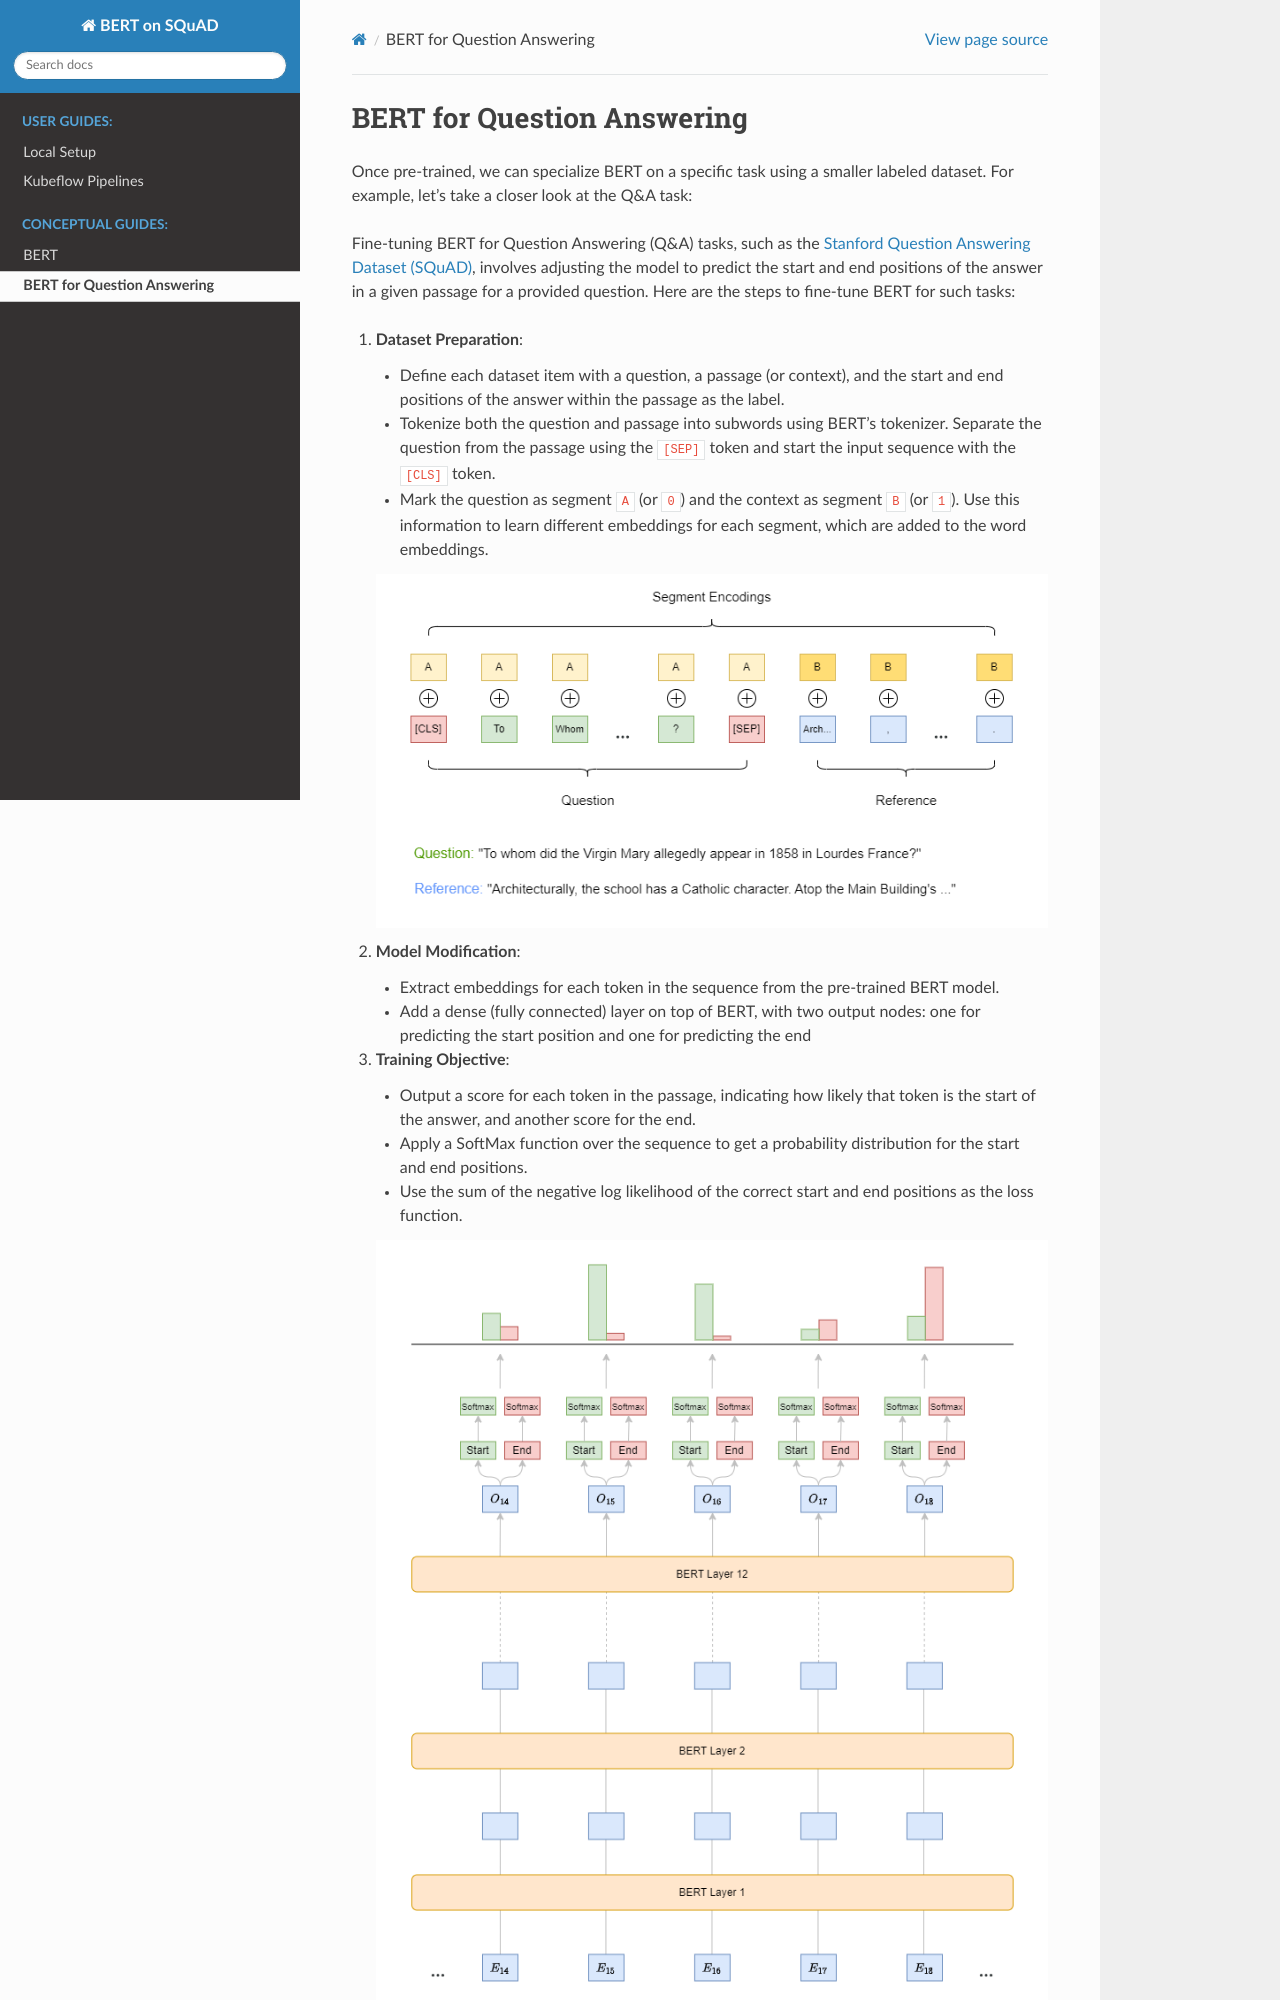

repository: Divyansh010605/bert-qa-finetuning-main · page: bert-qa.html · generator: sphinx

# BERT for Question Answering

Once pre-trained, we can specialize BERT on a specific task using a smaller
labeled dataset. For example, let's take a closer look at the Q&A task:

Fine-tuning BERT for Question Answering (Q&A) tasks, such as the
[Stanford Question Answering Dataset (SQuAD)](https://rajpurkar.github.io/SQuAD-explorer/),
involves adjusting the model to predict the start and end positions of the
answer in a given passage for a provided question. Here are the steps to
fine-tune BERT for such tasks:

1. **Dataset Preparation**:
    - Define each dataset item with a question, a passage (or context), and the
      start and end positions of the answer within the passage as the label.
    - Tokenize both the question and passage into subwords using BERT's
      tokenizer. Separate the question from the passage using the `[SEP]` token
      and start the input sequence with the `[CLS]` token.
    - Mark the question as segment `A` (or `0`) and the context as segment `B`
      (or `1`). Use this information to learn different embeddings for each
      segment, which are added to the word embeddings.
    
    ![BERT data preparation](images/bert-data-prep.png)

1. **Model Modification**:
    - Extract embeddings for each token in the sequence from the pre-trained
      BERT model.
    - Add a dense (fully connected) layer on top of BERT, with two output nodes:
      one for predicting the start position and one for predicting the end
1. **Training Objective**:
    - Output a score for each token in the passage, indicating how likely that
      token is the start of the answer, and another score for the end.
    - Apply a SoftMax function over the sequence to get a probability
      distribution for the start and end positions.
    - Use the sum of the negative log likelihood of the correct start and end
      positions as the loss function.

    ![BERT predictions](images/bert-pred.png)
